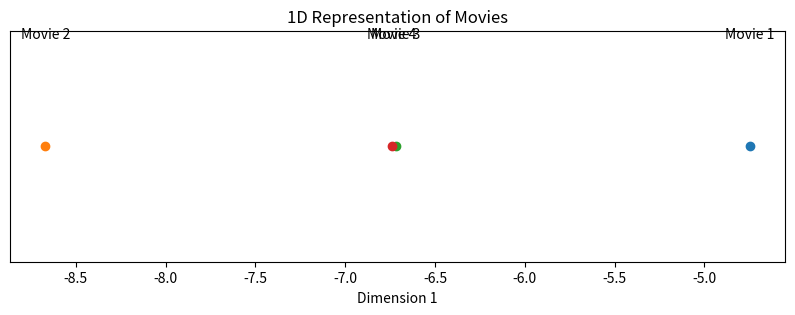
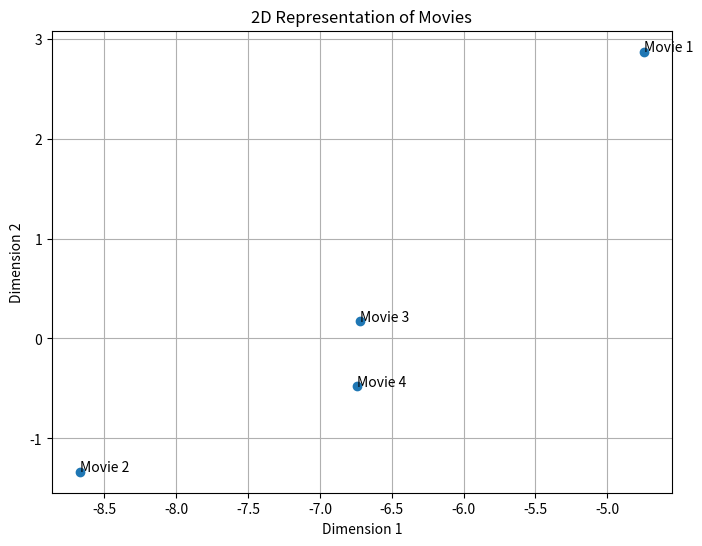
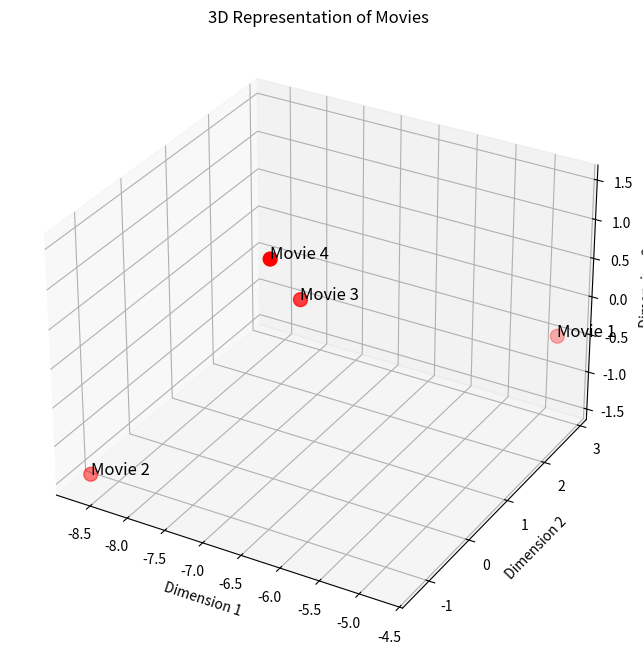

Reproduce these figures in Python, in order.
import numpy as np

# Create a matrix with movie ratings
movie_matrix = np.array([
    [4, 2, 3, 3],
    [1, 5, 4, 5],
    [2, 3, 1, 1],
    [1, 4, 2, 2],
    [3, 5, 4, 3]
])


from numpy.linalg import svd

# Perform SVD on the movie matrix
U, S, VT = svd(movie_matrix)

S_matrix = np.diag(S)
# Multiply U, S, and V^T to get the original matrix
reconstructed_matrix = np.dot(U[:, :4], np.dot(S_matrix, VT))
print(reconstructed_matrix)


# Get the first column of V (from V^T, so it's the first row of VT)
V1 = VT[0, :]

# Multiply the first singular value with this vector
one_dim_representation = S[0] * V1
print(one_dim_representation)

import matplotlib.pyplot as plt

movies = ['Movie 1', 'Movie 2', 'Movie 3', 'Movie 4']
# For 1D plot
plt.figure(figsize=(10, 3))
for i, (x, label) in enumerate(zip(one_dim_representation, movies)):
    plt.scatter(x, 0, marker='o')  # Plot each point at x with a baseline of y=0
    plt.text(x, 0.05, label, ha='center', va='bottom')  # Adjust text alignment and position

plt.title("1D Representation of Movies")
plt.xlabel("Dimension 1")
plt.yticks([])  # Hide y-axis as it's not meaningful in 1D plot
plt.show()


# Get the first two columns of V (first two rows of VT)
V2 = VT[:2, :]

# Multiply the first two singular values with these vectors
two_dim_representation = np.dot(np.diag(S[:2]), V2)
print(two_dim_representation.T)


# For 2D plot
plt.figure(figsize=(8, 6))
plt.scatter(two_dim_representation[0, :], two_dim_representation[1, :])
for i, txt in enumerate(['Movie 1', 'Movie 2', 'Movie 3', 'Movie 4']):
    plt.annotate(txt, (two_dim_representation[0, i], two_dim_representation[1, i]))
plt.title("2D Representation of Movies")
plt.xlabel("Dimension 1")
plt.ylabel("Dimension 2")
plt.grid(True)
plt.show()

import numpy as np
import matplotlib.pyplot as plt
from mpl_toolkits.mplot3d import Axes3D
from numpy.linalg import svd

# Extract the first three singular vectors from V (transposed, so take from VT)
V3 = VT[:3, :]

# Multiply the first three singular values (diagonal matrix) with the corresponding vectors
three_dim_representation = np.dot(np.diag(S[:3]), V3)

# Create a 3D scatter plot
fig = plt.figure(figsize=(10, 8))
ax = fig.add_subplot(111, projection='3d')

# Movies and their names
movies = ['Movie 1', 'Movie 2', 'Movie 3', 'Movie 4']
x, y, z = three_dim_representation[0], three_dim_representation[1], three_dim_representation[2]

ax.scatter(x, y, z, marker='o', s=100, c='red')

# Annotate each point in 3D space
for (i, txt) in enumerate(movies):
    ax.text(x[i], y[i], z[i], txt, size=12, color='black')

ax.set_xlabel('Dimension 1')
ax.set_ylabel('Dimension 2')
ax.set_zlabel('Dimension 3')
ax.set_title('3D Representation of Movies')

plt.show()
